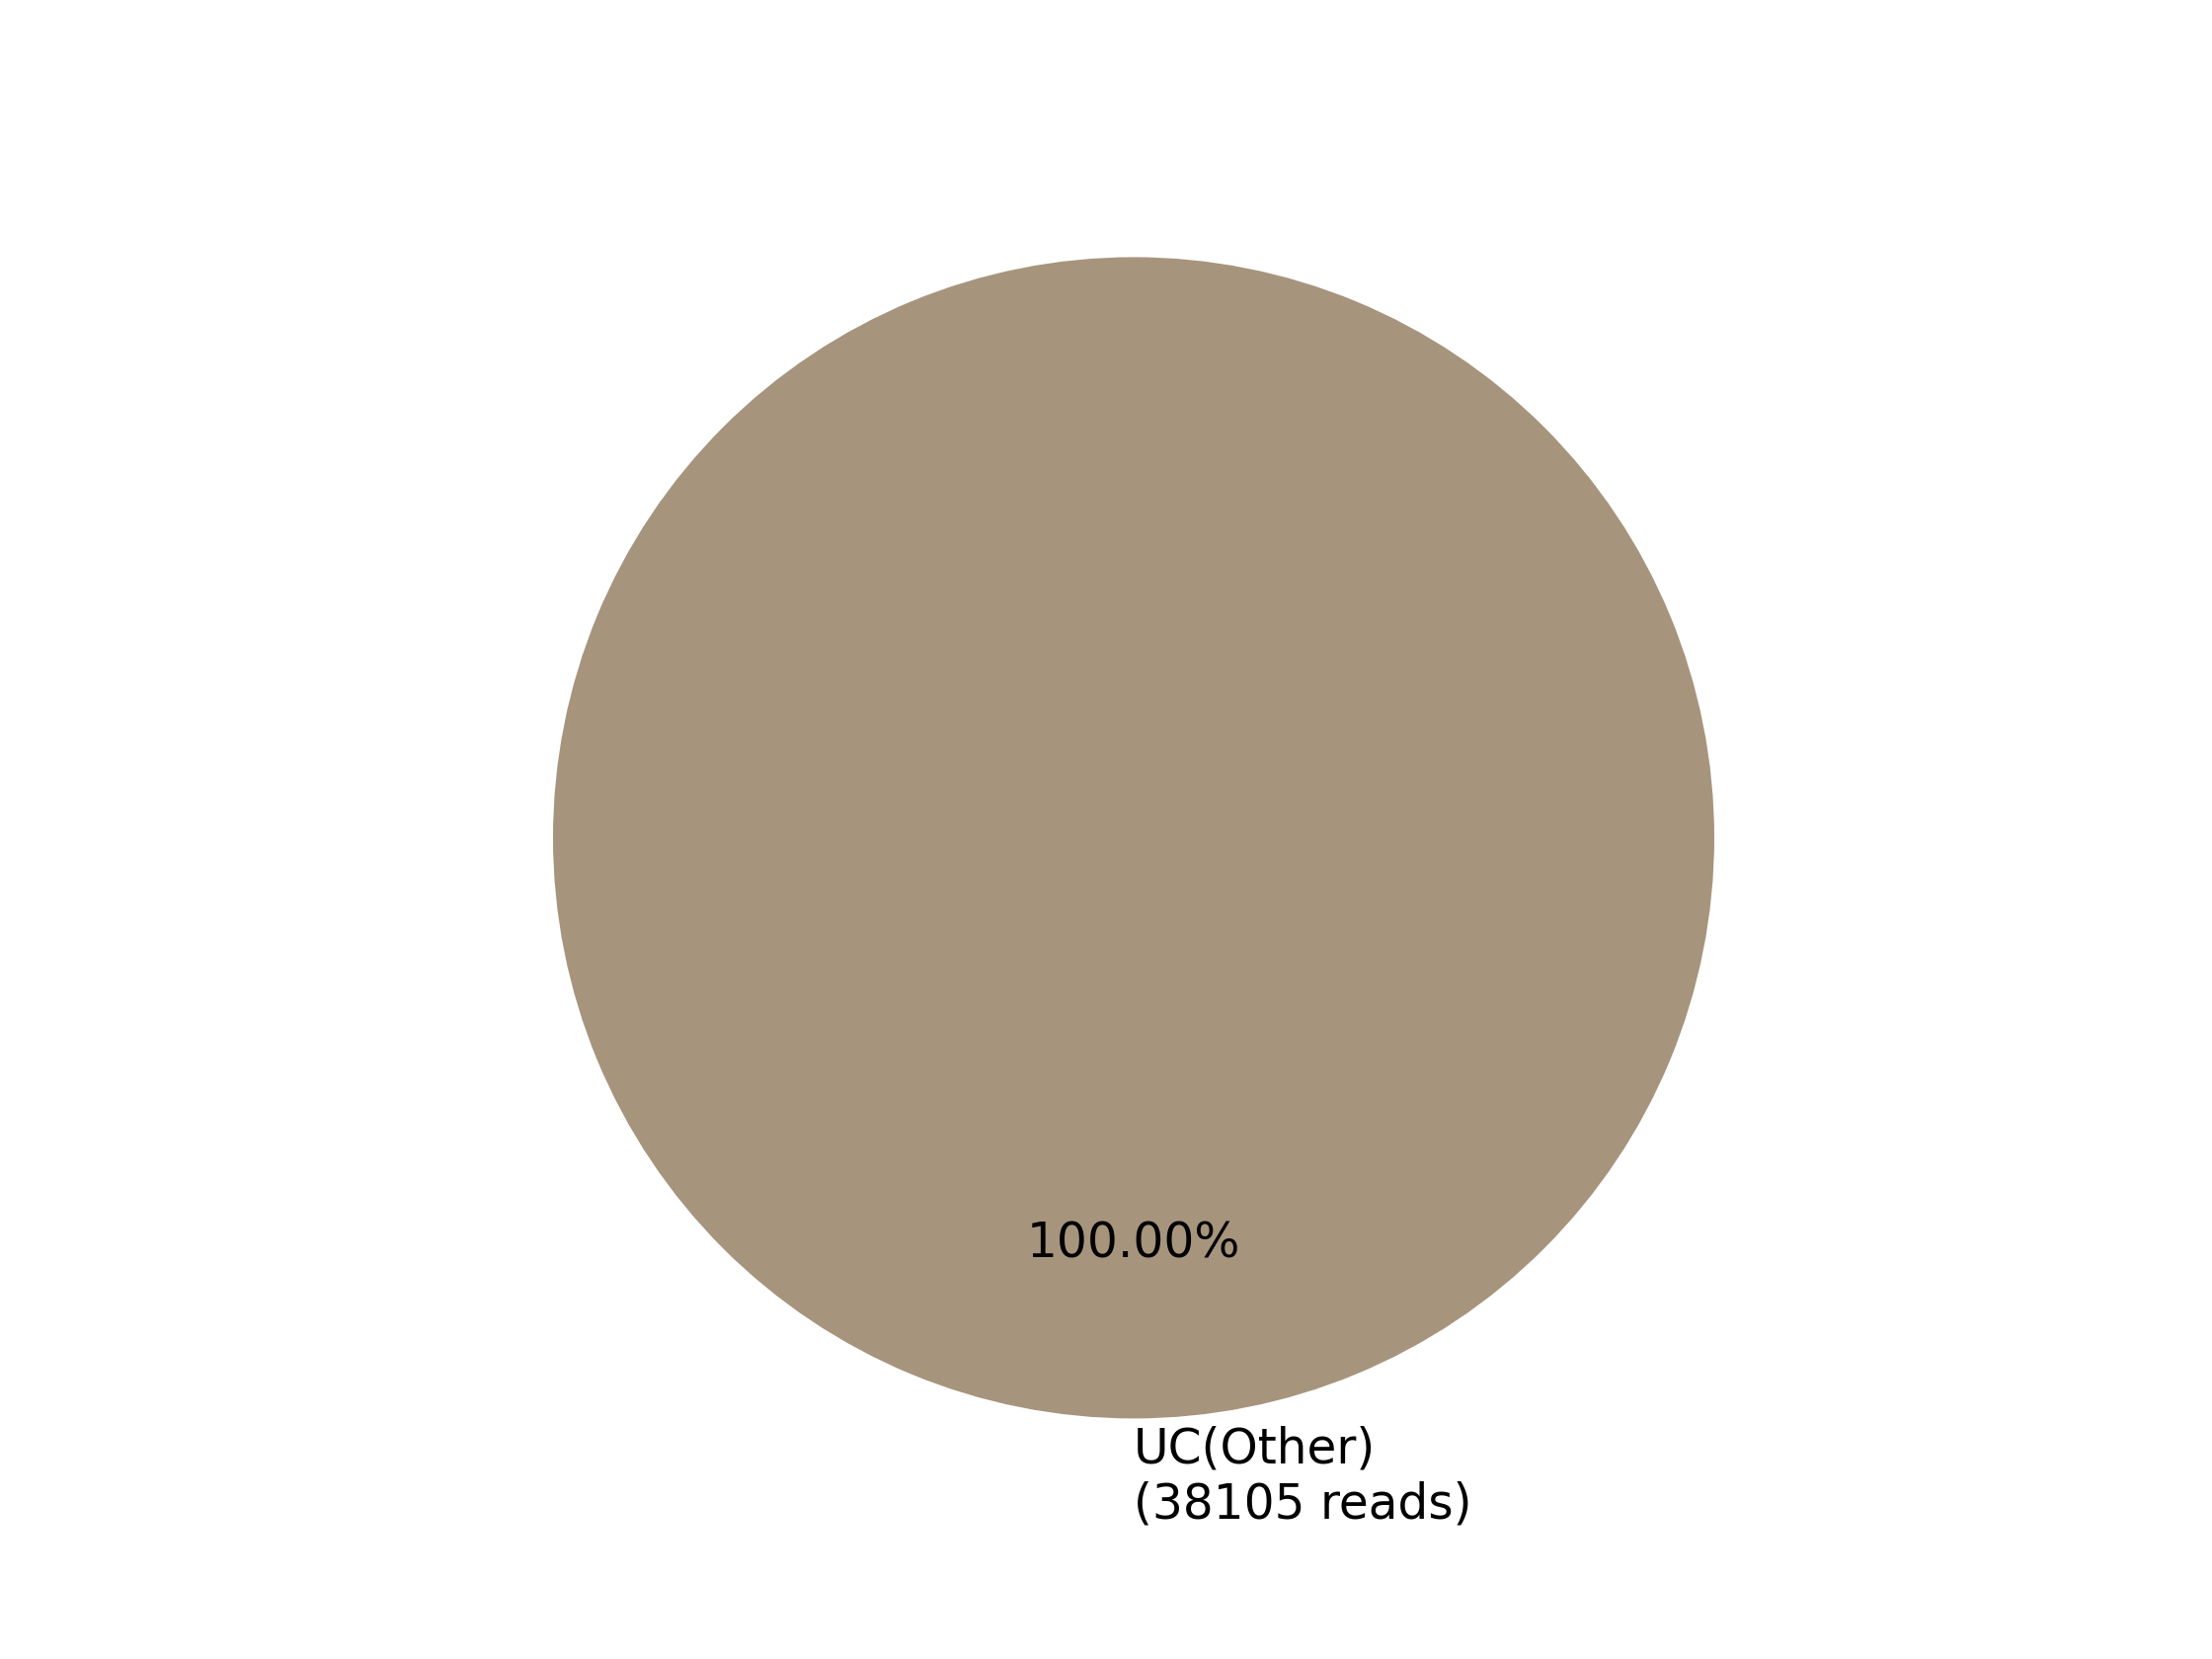

The file beside this chart, header and first rows:
0, 1, 2, 3, 4, 5, 6, 7
, , , , , , , UC(Other)?(38105 reads)
0, 0, 0, 0, 0, 0, 0, 38105
0.0, 0.0, 0.0, 0.0, 0.0, 0.0, 0.0, 100.0
